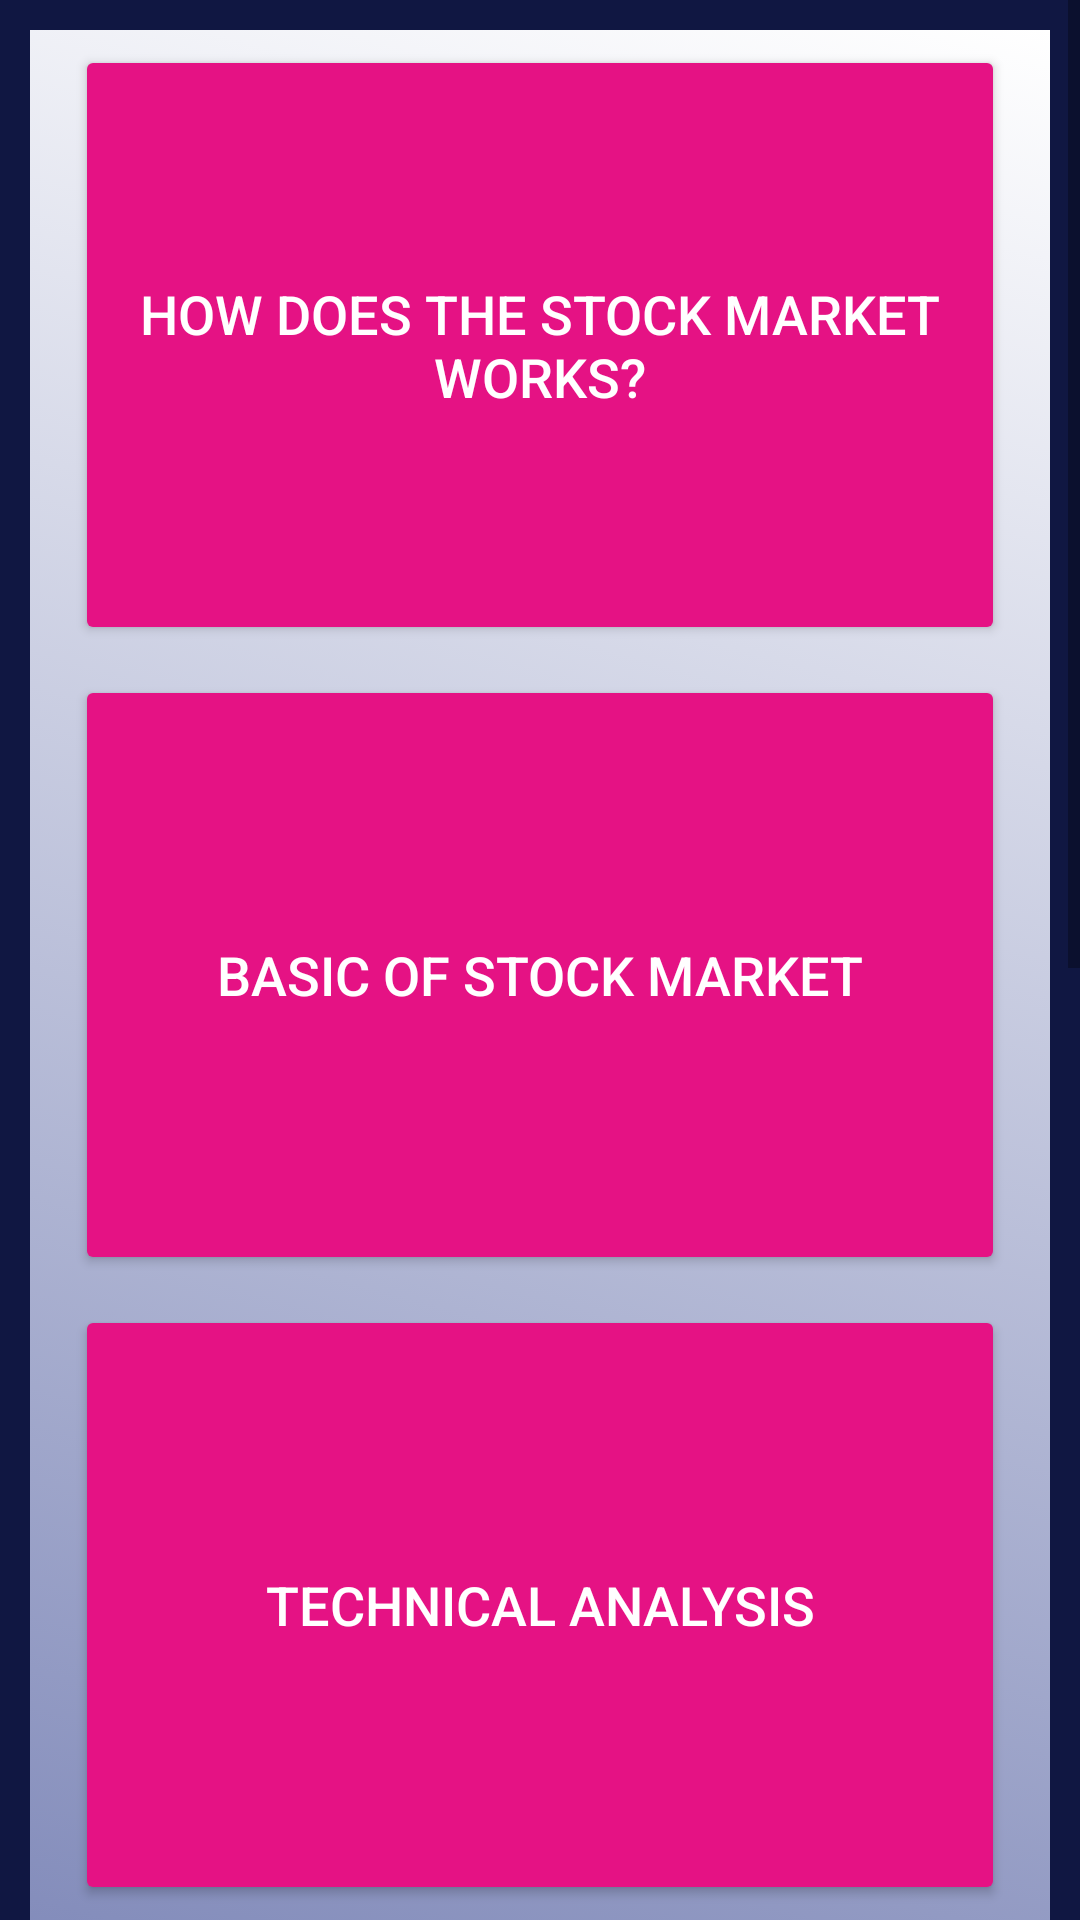

This screen was rendered from an Android layout file. Write that file and the resources it references.
<!-- AndroidManifest.xml: application theme Theme.LearnStockMarket -->
<!-- res/layout/activity_final_tutorial.xml -->
<?xml version="1.0" encoding="utf-8"?>
<ScrollView
    xmlns:android="http://schemas.android.com/apk/res/android"
    xmlns:app="http://schemas.android.com/apk/res-auto"
    xmlns:tools="http://schemas.android.com/tools"
    android:layout_width="match_parent"
    android:layout_height="match_parent"
    tools:context=".finalTutorial"
    android:orientation="vertical"
    android:background="#101742">







    <androidx.constraintlayout.widget.ConstraintLayout
        android:id="@+id/constraint"
        android:layout_width="match_parent"
        android:layout_height="match_parent"
        android:background="@drawable/i_list"
        android:layout_margin="10sp"
        android:layout_marginTop="20dp"
        >

        <GridLayout
            android:layout_width="match_parent"
            android:layout_height="match_parent"
            android:layout_margin="10sp"
            android:rowCount="4"
            android:columnCount="1"
            >


            <Button
                android:id="@+id/vd1"
                android:layout_width="match_parent"
                android:layout_columnWeight="1"
                android:layout_height="200sp"
                android:backgroundTint="#E51284"
                android:textSize="18sp"
                android:layout_margin="5sp"
                android:textColor="@color/white"
                android:text="How does the stock market works?" />
            <Button
                android:id="@+id/basicstck"
                android:layout_width="match_parent"
                android:layout_columnWeight="1"
                android:layout_height="200sp"
                android:backgroundTint="#E51284"
                android:textSize="18sp"
                android:layout_margin="5sp"
                android:textColor="@color/white"
                android:text="Basic of Stock Market" />
            <Button
                android:id="@+id/tech"
                android:layout_width="match_parent"
                android:layout_columnWeight="1"
                android:layout_height="200sp"
                android:backgroundTint="#E51284"
                android:textSize="18sp"
                android:layout_margin="5sp"
                android:textColor="@color/white"
                android:text="Technical analysis" />
            <Button
                android:id="@+id/candle"
                android:layout_width="match_parent"
                android:layout_columnWeight="1"
                android:layout_height="200sp"
                android:backgroundTint="#E51284"
                android:textSize="18sp"
                android:layout_margin="5sp"
                android:textColor="@color/white"
                android:text="candle stick pattern" />
            <Button
                android:id="@+id/swingtradin"
                android:layout_width="match_parent"
                android:layout_columnWeight="1"
                android:layout_height="200sp"
                android:backgroundTint="#E51284"
                android:textSize="18sp"
                android:layout_margin="5sp"
                android:textColor="@color/white"
                android:text="Swing Trading Strategies" />
            <Button
                android:id="@+id/pricevdo"
                android:layout_width="match_parent"
                android:layout_columnWeight="1"
                android:layout_height="200sp"
                android:backgroundTint="#E51284"
                android:textSize="18sp"
                android:layout_margin="5sp"
                android:textColor="@color/white"
                android:text="Price Action" />











        </GridLayout>


    </androidx.constraintlayout.widget.ConstraintLayout>





</ScrollView>
<!-- resources referenced by this layout -->
<resources>
  <!-- drawable i_list (drawable) -->
  <?xml version="1.0" encoding="utf-8"?>
  <animation-list
      xmlns:android="http://schemas.android.com/apk/res/android">
  
      <item
          android:drawable="@drawable/i_one"
          android:duration="5000">
  
      </item>
  
      <item
          android:drawable="@drawable/i_two"
          android:duration="5000">
  
      </item>
  
      <item
          android:drawable="@drawable/i_three"
          android:duration="5000">
  
      </item>
  
      <item
          android:drawable="@drawable/i_four"
          android:duration="5000">
  
      </item>
  
      <item
          android:drawable="@drawable/i_five"
          android:duration="5000">
  
      </item>
  
  </animation-list>
  <style name="Theme.LearnStockMarket" parent="Theme.MaterialComponents.DayNight.DarkActionBar">
          
          <item name="colorPrimary">@color/purple_500</item>
          <item name="colorPrimaryVariant">@color/purple_700</item>
          <item name="colorOnPrimary">@color/white</item>
          
          <item name="colorSecondary">@color/teal_200</item>
          <item name="colorSecondaryVariant">@color/teal_700</item>
          <item name="colorOnSecondary">@color/black</item>
          
          <item name="android:statusBarColor" tools:targetApi="l">?attr/colorPrimaryVariant</item>
          
      </style>
  <!-- drawable i_one (drawable) -->
  <?xml version="1.0" encoding="utf-8"?>
  <shape
      xmlns:android="http://schemas.android.com/apk/res/android"
      android:shape="rectangle">
  
      <gradient
          android:angle="225"
          android:endColor="#182980"
          android:startColor="#ffffff">
  
      </gradient>
  
  </shape>
  <!-- drawable i_two (drawable) -->
  <?xml version="1.0" encoding="utf-8"?>
  <shape
      xmlns:android="http://schemas.android.com/apk/res/android"
      android:shape="rectangle">
  
      <gradient
          android:angle="225"
          android:endColor="#1d2b64"
          android:startColor="#f8cdda">
  
      </gradient>
  
  </shape>
  <!-- drawable i_three (drawable) -->
  <?xml version="1.0" encoding="utf-8"?>
  <shape
      xmlns:android="http://schemas.android.com/apk/res/android"
      android:shape="rectangle">
  
      <gradient
          android:angle="225"
          android:endColor="#f3e5f5"
          android:startColor="#883997">
  
      </gradient>
  
  </shape>
  <!-- drawable i_four (drawable) -->
  <?xml version="1.0" encoding="utf-8"?>
  <shape
      xmlns:android="http://schemas.android.com/apk/res/android"
      android:shape="rectangle">
  
      <gradient
          android:angle="225"
          android:endColor="#bb002f"
          android:startColor="#f50057">
  
      </gradient>
  
  </shape>
  <!-- drawable i_five (drawable) -->
  <?xml version="1.0" encoding="utf-8"?>
  <shape
      xmlns:android="http://schemas.android.com/apk/res/android"
      android:shape="rectangle">
  
      <gradient
          android:angle="225"
          android:endColor="#c30000"
          android:startColor="#ff3d00">
  
      </gradient>
  
  </shape>
  <!-- not gathered from this repository: default colours our renderer supplied (Android Studio template values) -->
  <color name="purple_500">#FF6200EE</color>
  <color name="purple_700">#FF3700B3</color>
  <color name="teal_200">#FF03DAC5</color>
  <color name="teal_700">#FF018786</color>
  <color name="black">#FF000000</color>
  <color name="white">#FFFFFFFF</color>
</resources>
